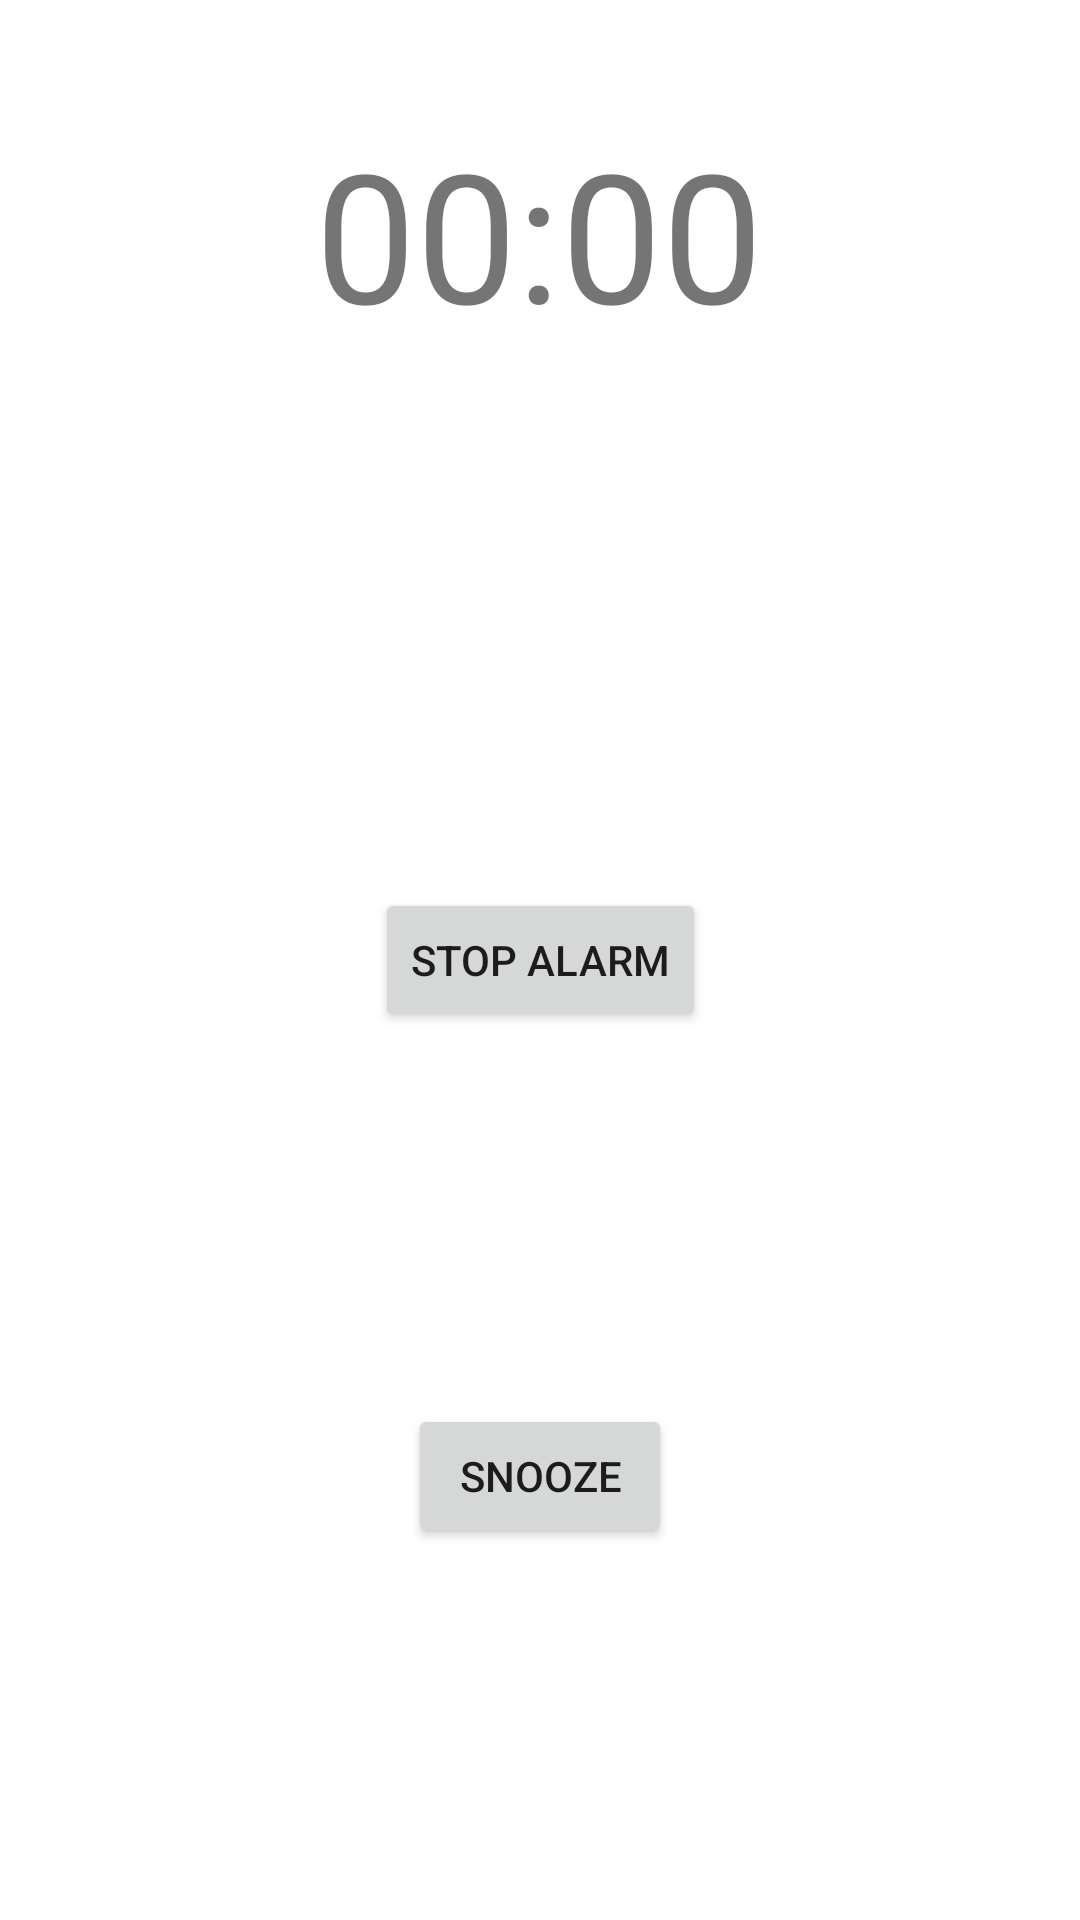

This screen was rendered from an Android layout file. Write that file and the resources it references.
<!-- AndroidManifest.xml: application theme Theme.Challenge01 -->
<!-- res/layout/activity_alarm_response.xml -->
<?xml version="1.0" encoding="utf-8"?>
<androidx.constraintlayout.widget.ConstraintLayout xmlns:android="http://schemas.android.com/apk/res/android"
    xmlns:app="http://schemas.android.com/apk/res-auto"
    xmlns:tools="http://schemas.android.com/tools"
    android:layout_width="match_parent"
    android:layout_height="match_parent"
    tools:context=".AlarmResponseActivity">

    <TextView
        android:id="@+id/timeTextResp"
        android:layout_width="wrap_content"
        android:layout_height="wrap_content"
        android:text="@string/_00_00"
        android:textSize="60sp"
        app:layout_constraintBottom_toBottomOf="parent"
        app:layout_constraintEnd_toEndOf="parent"
        app:layout_constraintHorizontal_bias="0.498"
        app:layout_constraintStart_toStartOf="parent"
        app:layout_constraintTop_toTopOf="parent"
        app:layout_constraintVertical_bias="0.067" />

    <Button
        android:id="@+id/stopAlarmButton"
        android:layout_width="wrap_content"
        android:layout_height="wrap_content"
        android:text="@string/stop_alarm"
        app:layout_constraintBottom_toBottomOf="parent"
        app:layout_constraintEnd_toEndOf="parent"
        app:layout_constraintStart_toStartOf="parent"
        app:layout_constraintTop_toTopOf="parent" />

    <Button
        android:id="@+id/snoozeAlarmButton"
        android:layout_width="wrap_content"
        android:layout_height="wrap_content"
        android:text="@string/snooze"
        app:layout_constraintBottom_toBottomOf="parent"
        app:layout_constraintEnd_toEndOf="parent"
        app:layout_constraintStart_toStartOf="parent"
        app:layout_constraintTop_toBottomOf="@+id/stopAlarmButton" />

</androidx.constraintlayout.widget.ConstraintLayout>
<!-- resources referenced by this layout -->
<resources>
  <string name="_00_00">00:00</string>
  <string name="snooze">Snooze</string>
  <string name="stop_alarm">Stop Alarm</string>
  <style name="Theme.Challenge01" parent="Theme.MaterialComponents.DayNight.DarkActionBar">
          
          <item name="colorPrimary">@color/purple_500</item>
          <item name="colorPrimaryVariant">@color/purple_700</item>
          <item name="colorOnPrimary">@color/white</item>
          
          <item name="colorSecondary">@color/teal_200</item>
          <item name="colorSecondaryVariant">@color/teal_700</item>
          <item name="colorOnSecondary">@color/white</item>
          
          <item name="android:statusBarColor" tools:targetApi="l">?attr/colorPrimaryVariant</item>
          
      </style>
  <color name="purple_500">#4f83cc</color>
  <color name="purple_700">#002f6c</color>
  <color name="white">#FFFFFFFF</color>
  <color name="teal_200">#006064</color>
  <color name="teal_700">#00363a</color>
</resources>
